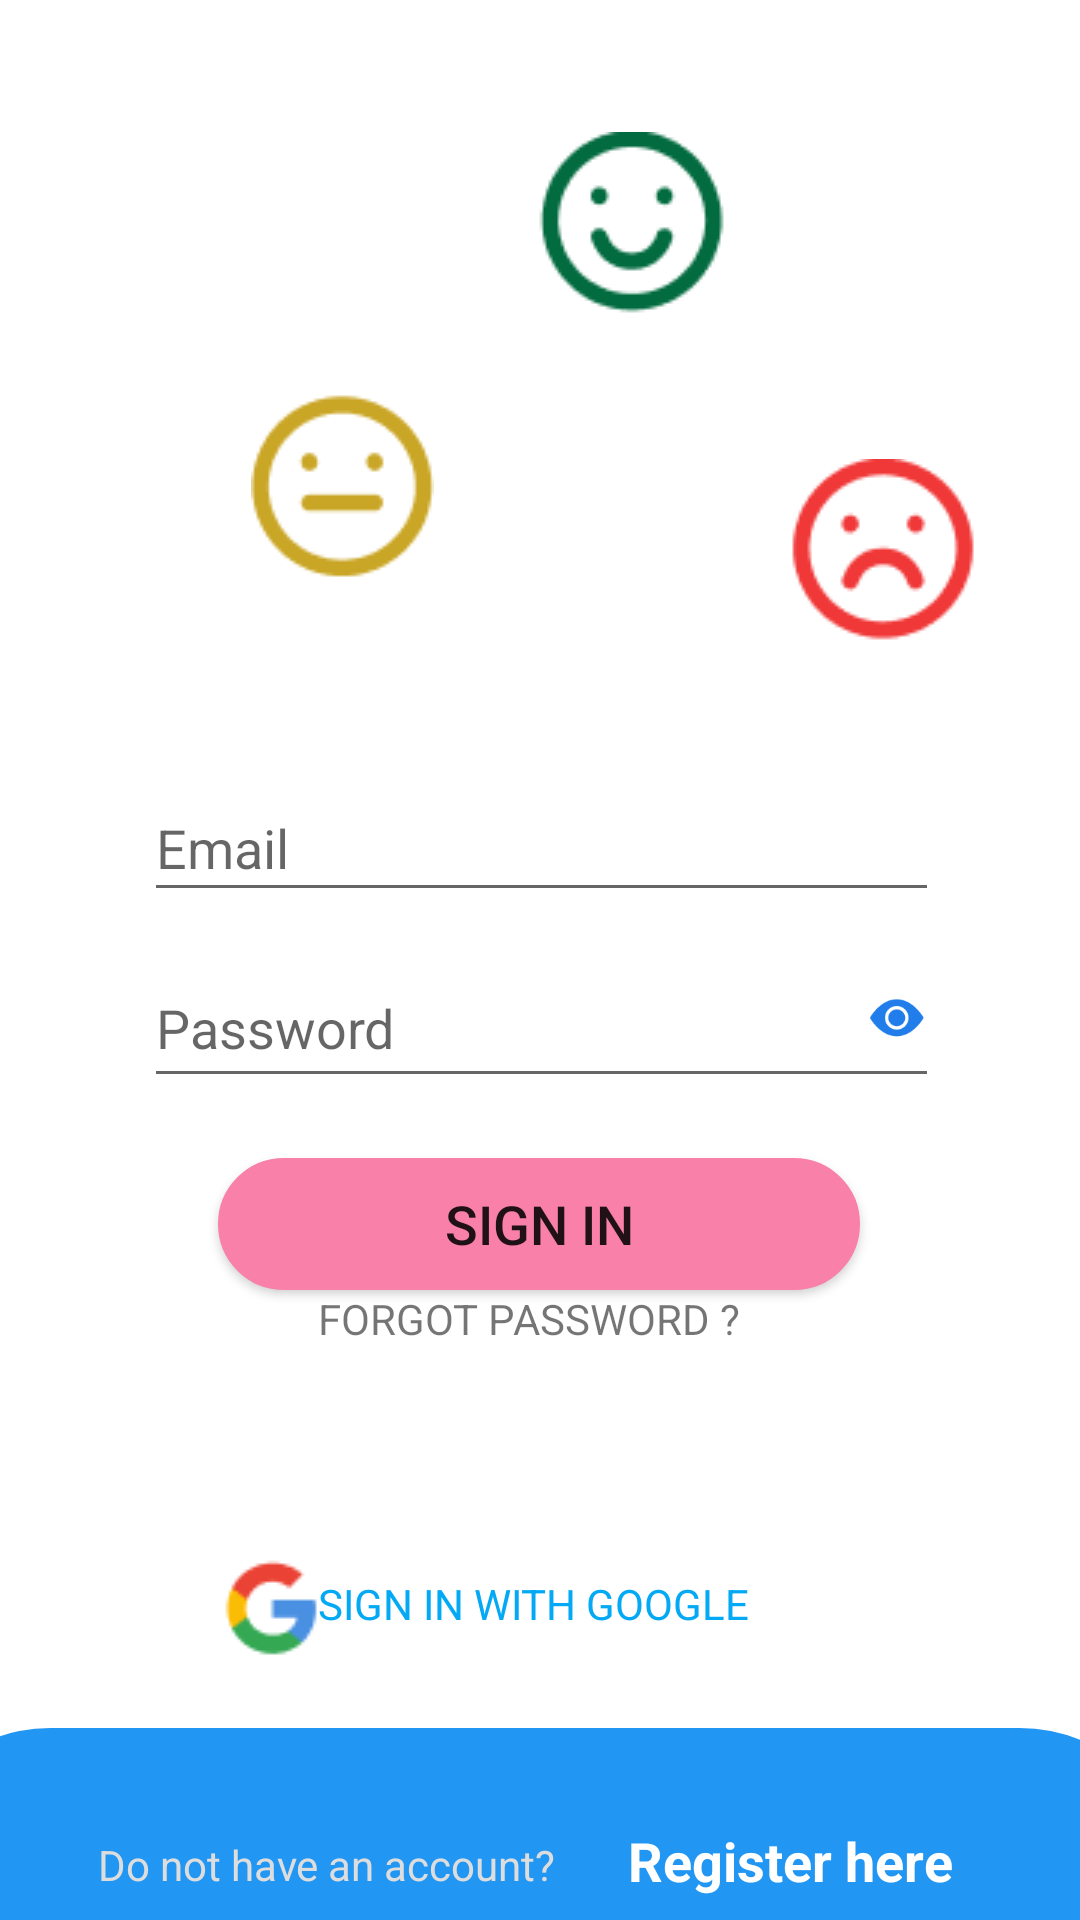

Write the Android layout XML for this screen, with the resource values it uses.
<!-- AndroidManifest.xml: application theme Theme.FireBase18_5_2021 -->
<!-- res/layout/sign_in.xml -->
<?xml version="1.0" encoding="utf-8"?>
<androidx.constraintlayout.widget.ConstraintLayout
    xmlns:android="http://schemas.android.com/apk/res/android"
    xmlns:app="http://schemas.android.com/apk/res-auto"
    xmlns:tools="http://schemas.android.com/tools"
    android:layout_width="match_parent"
    android:layout_height="match_parent">

    <View
        android:id="@+id/view2"
        android:layout_width="430dp"
        android:layout_height="107dp"
        android:layout_marginTop="32dp"
        android:background="@drawable/bogoc"
        app:layout_constraintEnd_toEndOf="parent"
        app:layout_constraintHorizontal_bias="0.529"
        app:layout_constraintStart_toStartOf="parent"
        app:layout_constraintTop_toBottomOf="@+id/textView4" />

    <ImageView
        android:id="@+id/imageView25"
        android:layout_width="wrap_content"
        android:layout_height="wrap_content"
        android:layout_marginTop="48dp"
        app:layout_constraintEnd_toEndOf="parent"
        app:layout_constraintHorizontal_bias="0.78"
        app:layout_constraintStart_toEndOf="@+id/imageView27"
        app:layout_constraintTop_toBottomOf="@+id/imageView26"
        app:srcCompat="@drawable/mat_dooo" />

    <ImageView
        android:id="@+id/imageView26"
        android:layout_width="wrap_content"
        android:layout_height="wrap_content"
        android:layout_marginTop="44dp"
        app:layout_constraintEnd_toEndOf="parent"
        app:layout_constraintHorizontal_bias="0.603"
        app:layout_constraintStart_toStartOf="parent"
        app:layout_constraintTop_toTopOf="parent"
        app:srcCompat="@drawable/mat_xanhhhhh" />

    <ImageView
        android:id="@+id/imageView27"
        android:layout_width="wrap_content"
        android:layout_height="wrap_content"
        android:layout_marginTop="24dp"
        app:layout_constraintEnd_toEndOf="parent"
        app:layout_constraintHorizontal_bias="0.28"
        app:layout_constraintStart_toStartOf="parent"
        app:layout_constraintTop_toBottomOf="@+id/imageView26"
        app:srcCompat="@drawable/mat_vanggggg" />

    <EditText
        android:id="@+id/email"
        android:layout_width="265dp"
        android:layout_height="46dp"
        android:layout_marginTop="44dp"
        android:ems="10"
        android:hint="Email"
        android:inputType="textEmailAddress"
        app:layout_constraintEnd_toEndOf="parent"
        app:layout_constraintHorizontal_bias="0.507"
        app:layout_constraintStart_toStartOf="parent"
        app:layout_constraintTop_toBottomOf="@+id/imageView25" />

    <EditText
        android:id="@+id/password"
        android:layout_width="265dp"
        android:layout_height="50dp"
        android:layout_marginTop="12dp"
        android:ems="10"
        android:hint="Password"
        android:inputType="textPassword"
        app:layout_constraintEnd_toEndOf="@+id/email"
        app:layout_constraintHorizontal_bias="0.0"
        app:layout_constraintStart_toStartOf="@+id/email"
        app:layout_constraintTop_toBottomOf="@+id/email" />

    <ImageView
        android:id="@+id/imageView28"
        android:layout_width="28dp"
        android:layout_height="15dp"
        android:layout_marginTop="16dp"
        app:layout_constraintEnd_toEndOf="@+id/password"
        app:layout_constraintTop_toTopOf="@+id/password"
        app:srcCompat="@drawable/matttt" />

    <Button
        android:id="@+id/btnlogin"
        android:layout_width="214dp"
        android:layout_height="44dp"
        android:layout_marginTop="20dp"
        android:background="@drawable/bogoc_button"
        android:text="sign in"
        android:textSize="18sp"
        app:backgroundTint="#F880A9"
        app:layout_constraintEnd_toEndOf="parent"
        app:layout_constraintHorizontal_bias="0.498"
        app:layout_constraintStart_toStartOf="parent"
        app:layout_constraintTop_toBottomOf="@+id/password" />

    <TextView
        android:id="@+id/textView3"
        android:layout_width="wrap_content"
        android:layout_height="wrap_content"
        android:text="FORGOT PASSWORD ?"
        app:layout_constraintEnd_toEndOf="@+id/btnlogin"
        app:layout_constraintHorizontal_bias="0.454"
        app:layout_constraintStart_toStartOf="@+id/btnlogin"
        app:layout_constraintTop_toBottomOf="@+id/btnlogin" />

    <ImageView
        android:id="@+id/imageView29"
        android:layout_width="wrap_content"
        android:layout_height="wrap_content"
        app:layout_constraintBottom_toBottomOf="@+id/textView4"
        app:layout_constraintEnd_toEndOf="parent"
        app:layout_constraintHorizontal_bias="0.226"
        app:layout_constraintStart_toStartOf="parent"
        app:layout_constraintTop_toTopOf="@+id/textView4"
        app:layout_constraintVertical_bias="0.411"
        app:srcCompat="@drawable/logo_google" />

    <TextView
        android:id="@+id/textView4"
        android:layout_width="wrap_content"
        android:layout_height="wrap_content"
        android:layout_marginTop="76dp"
        android:text="SIGN IN WITH GOOGLE"
        android:textColor="#03A9F4"
        app:layout_constraintEnd_toEndOf="@+id/textView3"
        app:layout_constraintHorizontal_bias="0.0"
        app:layout_constraintStart_toStartOf="@+id/textView3"
        app:layout_constraintTop_toBottomOf="@+id/textView3" />

    <TextView
        android:id="@+id/textView5"
        android:layout_width="wrap_content"
        android:layout_height="wrap_content"
        android:layout_marginTop="36dp"
        android:text="Do not have an account?"
        android:textColor="#DDDDDD"
        app:layout_constraintEnd_toEndOf="parent"
        app:layout_constraintHorizontal_bias="0.158"
        app:layout_constraintStart_toStartOf="parent"
        app:layout_constraintTop_toTopOf="@+id/view2" />

    <TextView
        android:id="@+id/textView6"
        android:layout_width="wrap_content"
        android:layout_height="wrap_content"
        android:layout_marginStart="24dp"
        android:layout_marginLeft="24dp"
        android:text="Register here"
        android:textColor="#FFFFFF"
        android:textSize="18sp"
        android:textStyle="bold"
        app:layout_constraintBottom_toBottomOf="@+id/textView5"
        app:layout_constraintStart_toEndOf="@+id/textView5"
        app:layout_constraintTop_toTopOf="@+id/textView5"
        app:layout_constraintVertical_bias="0.8" />

</androidx.constraintlayout.widget.ConstraintLayout>
<!-- resources referenced by this layout -->
<resources>
  <!-- drawable bogoc (drawable-v24) -->
  <?xml version="1.0" encoding="utf-8"?>
  <shape xmlns:android="http://schemas.android.com/apk/res/android">
      <stroke android:color="@color/white"></stroke>
      <solid android:color="#2196F3"></solid>
      <corners android:topLeftRadius="300dp" android:topRightRadius="300dp" android:bottomLeftRadius="300dp" android:bottomRightRadius="300dp"></corners>
  
  </shape>
  <!-- drawable bogoc_button (drawable) -->
  <?xml version="1.0" encoding="utf-8"?>
  <shape xmlns:android="http://schemas.android.com/apk/res/android">
      <stroke android:color="#FFFFFF" android:width="3dp"></stroke>
      <solid android:color="@color/white"></solid>
      <corners android:radius="40dp" ></corners>
  </shape>
  <!-- drawable logo_google: png bitmap (drawable-v24, 857 bytes) -->
  <!-- drawable mat_dooo: png bitmap (drawable-v24, 1418 bytes) -->
  <!-- drawable mat_vanggggg: png bitmap (drawable-v24, 1304 bytes) -->
  <!-- drawable mat_xanhhhhh: png bitmap (drawable-v24, 1406 bytes) -->
  <!-- drawable matttt: png bitmap (drawable-v24, 1320 bytes) -->
  <style name="Theme.FireBase18_5_2021" parent="Theme.MaterialComponents.DayNight.NoActionBar">
          
          <item name="colorPrimary">@color/purple_500</item>
          <item name="colorPrimaryVariant">@color/purple_700</item>
          <item name="colorOnPrimary">@color/white</item>
          
          <item name="colorSecondary">@color/teal_200</item>
          <item name="colorSecondaryVariant">@color/teal_700</item>
          <item name="colorOnSecondary">@color/black</item>
          
          <item name="android:statusBarColor" tools:targetApi="l">?attr/colorPrimaryVariant</item>
          
      </style>
  <!-- not gathered from this repository: default colours our renderer supplied (Android Studio template values) -->
  <color name="purple_500">#FF6200EE</color>
  <color name="purple_700">#FF3700B3</color>
  <color name="teal_200">#FF03DAC5</color>
  <color name="teal_700">#FF018786</color>
  <color name="black">#FF000000</color>
  <color name="white">#FFFFFFFF</color>
</resources>
